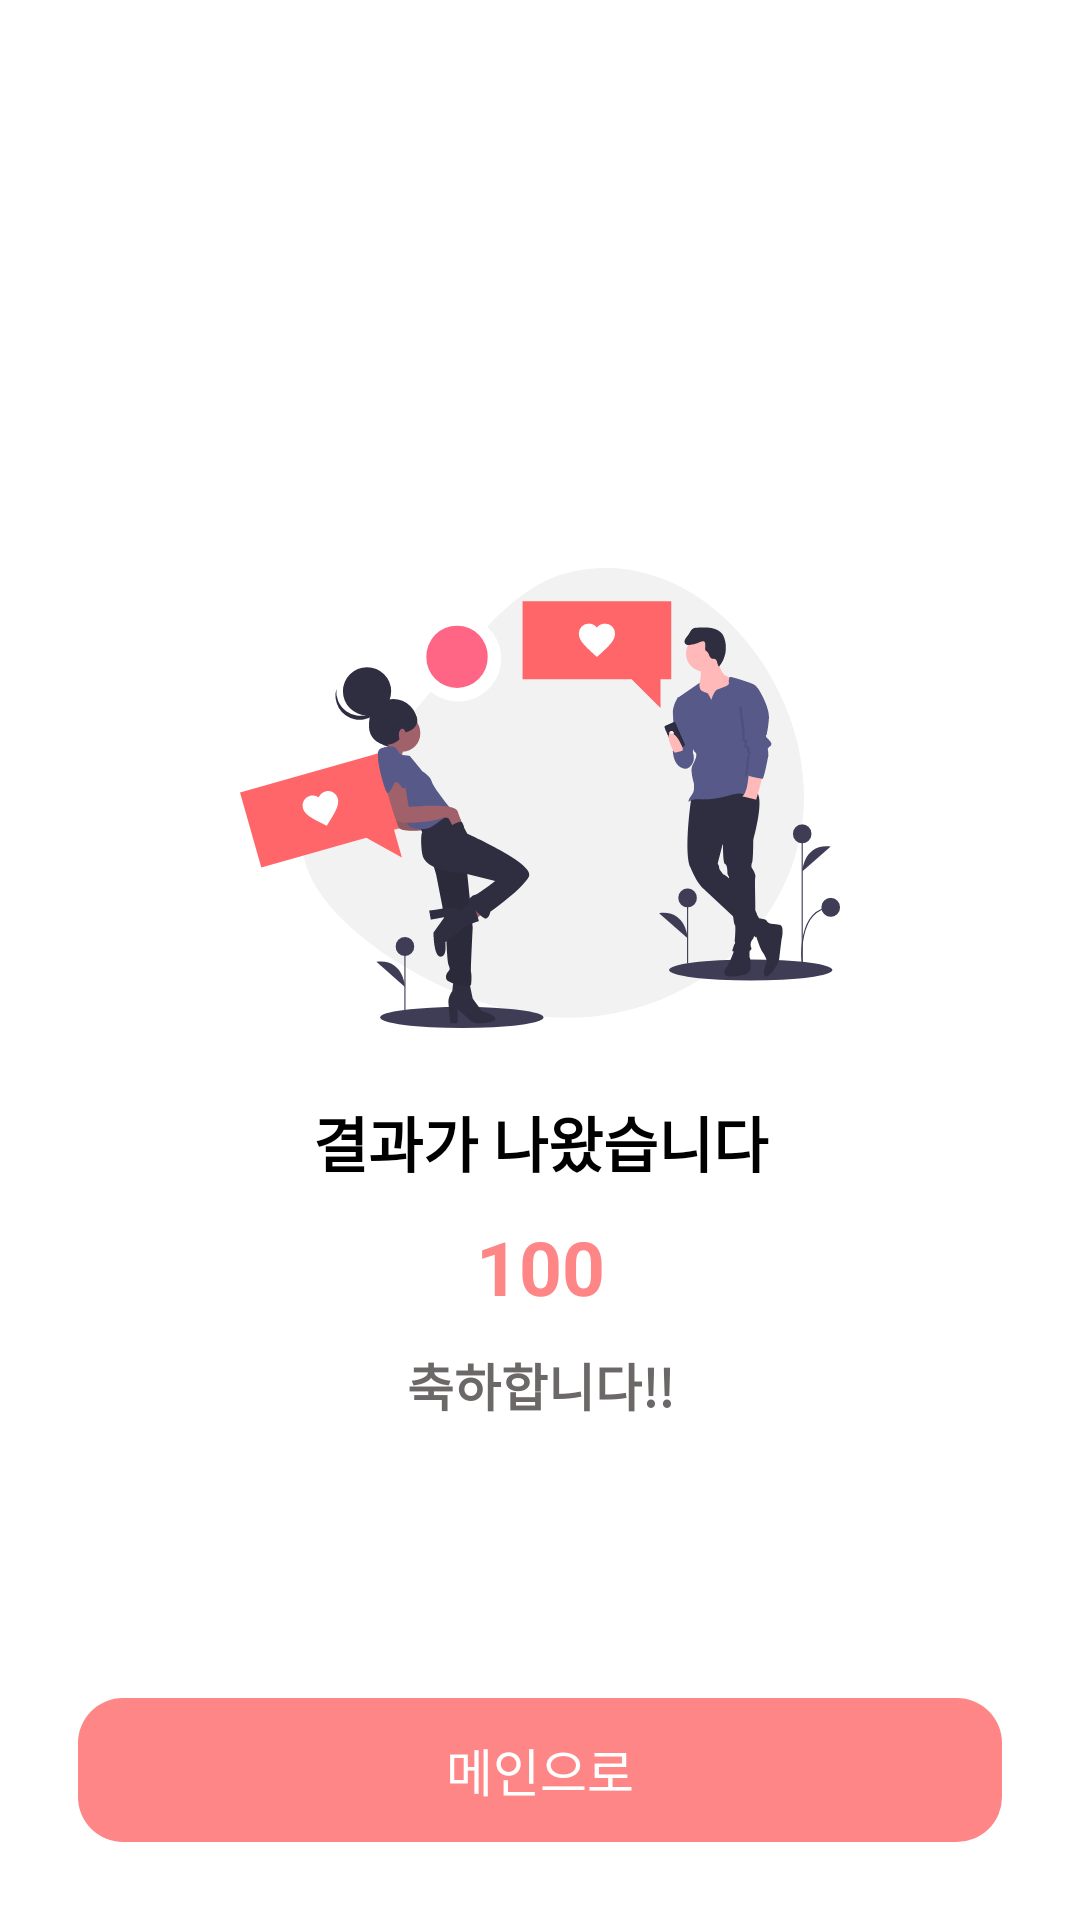

Reconstruct the res/layout file that produces this screen, plus the resources it refers to.
<!-- AndroidManifest.xml: fallback theme Theme.MaterialComponents.DayNight.NoActionBar -->
<!-- res/layout/fragment_result.xml -->
<?xml version="1.0" encoding="utf-8"?>
<layout xmlns:android="http://schemas.android.com/apk/res/android"
    xmlns:app="http://schemas.android.com/apk/res-auto"
    xmlns:tools="http://schemas.android.com/tools">

    <data>
        <variable
            name="fragment"
            type="com.pss.presentation.view.ResultFragment" />
    </data>

    <androidx.constraintlayout.widget.ConstraintLayout
        android:layout_width="match_parent"
        android:layout_height="match_parent"
        tools:context=".view.ResultFragment">

        <LinearLayout
            android:layout_width="wrap_content"
            android:layout_height="wrap_content"
            android:orientation="vertical"
            app:layout_constraintBottom_toBottomOf="parent"
            app:layout_constraintEnd_toEndOf="parent"
            app:layout_constraintStart_toStartOf="parent"
            app:layout_constraintTop_toTopOf="parent">

            <ImageView
                android:layout_width="200dp"
                android:layout_height="200dp"
                android:src="@drawable/ic_result_love"
                />
            <TextView
                android:layout_width="match_parent"
                android:layout_height="wrap_content"
                android:text="결과가 나왔습니다"
                android:textColor="@color/black"
                android:gravity="center"
                android:textSize="20sp"
                android:textStyle="bold"
                />
            <TextView
                android:id="@+id/percentage"
                android:layout_width="match_parent"
                android:layout_height="wrap_content"
                android:text="100"
                android:layout_marginTop="10dp"
                android:textColor="@color/main_color"
                android:gravity="center"
                android:textSize="25sp"
                android:textStyle="bold"
                />

            <TextView
                android:id="@+id/love_txt"
                android:layout_width="match_parent"
                android:layout_height="wrap_content"
                android:text="축하합니다!!"
                android:layout_marginTop="10dp"
                android:textColor="#6C6868"
                android:gravity="center"
                android:textSize="17sp"
                android:textStyle="bold"
                />
        </LinearLayout>

        <androidx.appcompat.widget.AppCompatButton
            android:id="@+id/back_main_btn"
            android:layout_width="match_parent"
            android:layout_height="wrap_content"
            android:gravity="center"
            android:enabled="false"
            android:background="@drawable/name_setting_btn_frame"
            android:text="메인으로"
            android:layout_margin="26dp"
            android:onClick="@{fragment::clickBackMainBtn}"
            android:textSize="17sp"
            android:padding="10dp"
            android:textColor="@color/white"
            app:layout_constraintBottom_toBottomOf="parent"
            app:layout_constraintEnd_toEndOf="parent"
            app:layout_constraintStart_toStartOf="parent" />
    </androidx.constraintlayout.widget.ConstraintLayout>
</layout>
<!-- resources referenced by this layout -->
<resources>
  <color name="black">#FF000000</color>
  <color name="main_color">#FF8686</color>
  <color name="white">#FFFFFFFF</color>
  <!-- drawable ic_result_love: vector/xml drawable (drawable, 13298 chars, omitted) -->
  <!-- drawable name_setting_btn_frame (drawable) -->
  <?xml version="1.0" encoding="utf-8"?>
  <shape xmlns:android="http://schemas.android.com/apk/res/android">
      <corners
          android:radius="15dp"
          />
      <solid
          android:color="@color/main_color"
          />
  </shape>
</resources>
